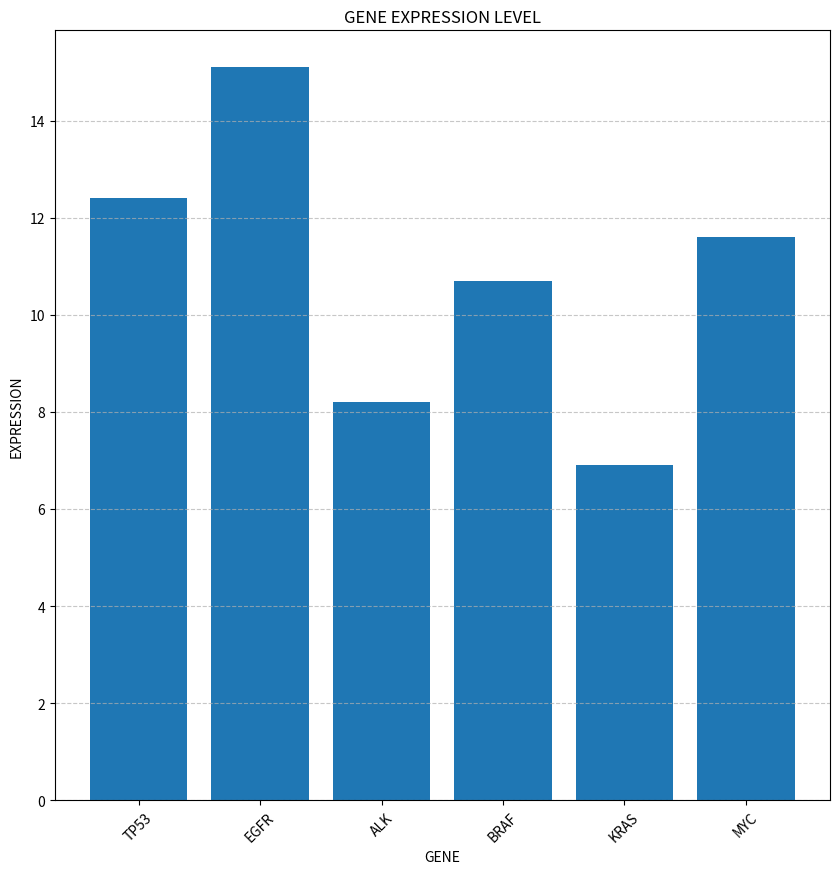

The script that saved this image:
import matplotlib.pyplot as plt
import matplotlib
print(matplotlib.__version__)
#I search guidance for matplotlib and it told me I can use this to test my matplotlib. it works well, output is "3.10.8"
# and the online vedio told that "as plt" can help me save time so that I do not need print matplotlib for each time.
import numpy
# create dictionary{geneexpression}
geneexpression={"TP53":12.4,"EGFR":15.1,"ALK":8.2,"BRAF":10.7,"KRAS":6.9}
#add MYC
geneexpression["MYC"]=11.6
#print(geneexpression)
#test the dictionary{geneexpression} and output is okay
GENE=list(geneexpression.keys())
#variable:GENE. it is the x in the chart
EXPRESSION=list(geneexpression.values())
#variavle:EXPRESSION. it is the y in the chart
plt.figure(figsize=(10,10)) 
#set size of chart
plt.bar(GENE,EXPRESSION)
#bar chart
plt.title("GENE EXPRESSION LEVEL")
#title
plt.xlabel("GENE")
plt.ylabel("EXPRESSION")
plt.xticks(rotation=45) #this line is written by AI and I now understand what it means
plt.grid(axis='y', linestyle='--', alpha=0.7)#this line is written by AI and I now understand what it means
plt.show()
#output the chart I am happy that it works well.
testgene1="ABC"
testgene2="TP53"
#test gene variable, which is not in dictionary{genedictionary}
test=testgene1
if test in geneexpression:
    print(str(test)+"expression level is:  "+str({geneexpression[test]}))
else:
    print(str(test)+ " is not in dictionary{geneexpression}")
test=testgene2
if test in geneexpression:
    print(str(test)+" expression level is:  "+str({geneexpression[test]}))
else:
    print(str(test)+ " is not in dictionary{geneexpression}")
#caculate the average 
average=numpy.mean(EXPRESSION)
print("the mean of gene expression is "+str(average))


#honestly ,line 25 and line 26 are AI's help. I ask AI whether I can make the bar chart better, AI give me these two line.
#other codes are written by myself. and I understand that 2 lines of codes' meaning.
